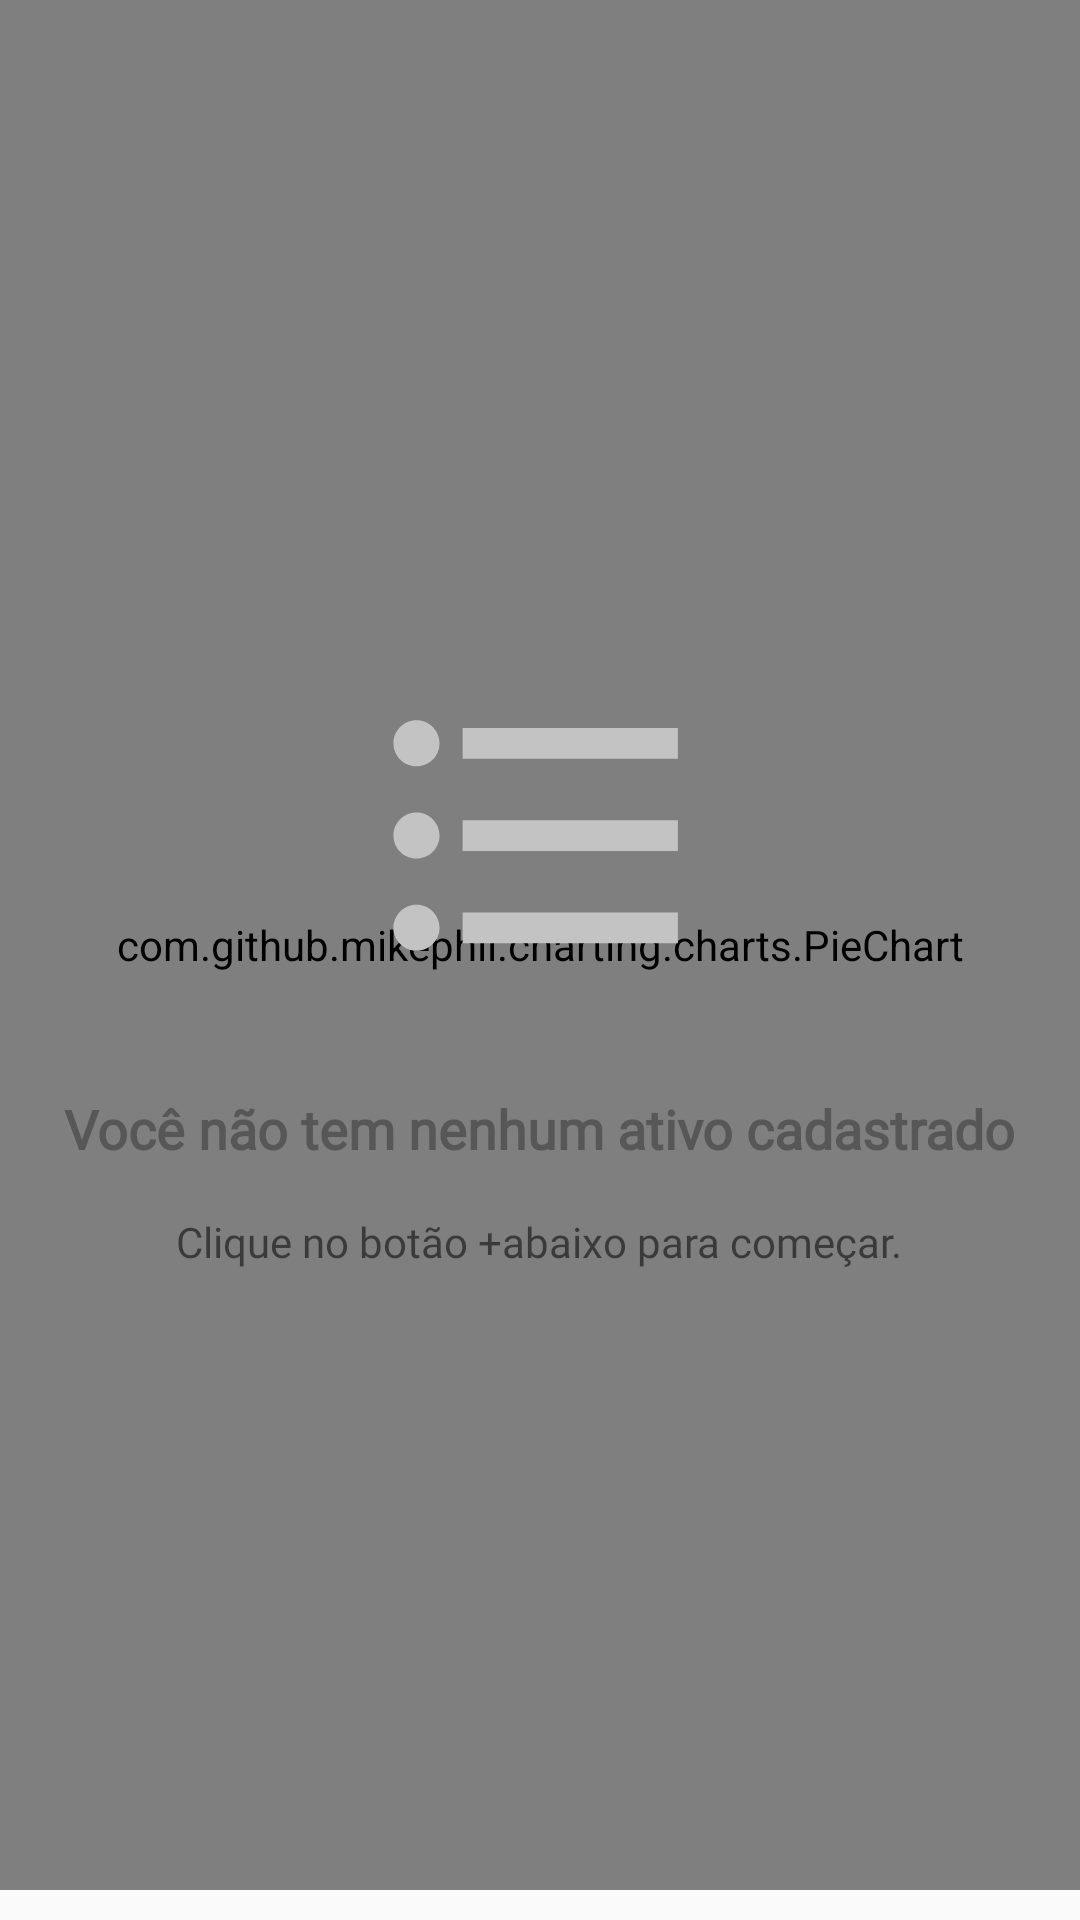

Android layout source for this screen:
<!-- AndroidManifest.xml: application theme AppTheme -->
<!-- res/layout/fragment_resume.xml -->
<?xml version="1.0" encoding="utf-8"?>
<androidx.constraintlayout.widget.ConstraintLayout xmlns:android="http://schemas.android.com/apk/res/android"
    xmlns:app="http://schemas.android.com/apk/res-auto"
    xmlns:tools="http://schemas.android.com/tools"
    android:layout_width="match_parent"
    android:layout_height="match_parent"
    tools:context=".ui.resume.ResumeFragment">

    <com.github.mikephil.charting.charts.PieChart
        android:id="@+id/pieChartView"
        android:layout_width="match_parent"
        android:layout_height="match_parent"
        android:layout_marginBottom="10dp" />

    <include
        android:id="@+id/empty_view"
        layout="@layout/empty_list_view"
        app:layout_constraintBottom_toBottomOf="parent"
        app:layout_constraintEnd_toEndOf="parent"
        app:layout_constraintStart_toStartOf="parent"
        app:layout_constraintTop_toTopOf="parent" />

</androidx.constraintlayout.widget.ConstraintLayout>
<!-- res/layout/empty_list_view.xml (included above) -->
<?xml version="1.0" encoding="utf-8"?>
<androidx.constraintlayout.widget.ConstraintLayout xmlns:android="http://schemas.android.com/apk/res/android"
    xmlns:app="http://schemas.android.com/apk/res-auto"
    android:id="@+id/cl_empty_list"
    android:layout_width="match_parent"
    android:layout_height="match_parent"
    app:layout_constraintBottom_toBottomOf="parent"
    app:layout_constraintEnd_toEndOf="parent"
    app:layout_constraintStart_toStartOf="parent"
    app:layout_constraintTop_toTopOf="parent">

    <LinearLayout
        android:layout_width="match_parent"
        android:layout_height="wrap_content"
        android:gravity="center"
        android:orientation="vertical"
        app:layout_constraintBottom_toBottomOf="parent"
        app:layout_constraintEnd_toEndOf="parent"
        app:layout_constraintStart_toStartOf="parent"
        app:layout_constraintTop_toTopOf="parent">

        <ImageView
            android:id="@+id/imageView"
            android:layout_width="137dp"
            android:layout_height="123dp"
            android:contentDescription="@string/empty_text_content_description"
            app:layout_constraintEnd_toEndOf="parent"
            app:layout_constraintStart_toStartOf="parent"
            app:layout_constraintTop_toTopOf="parent"
            app:srcCompat="@drawable/ic_baseline_format_list_bulleted_24"
            app:tint="@color/gray" />

        <TextView
            android:id="@+id/textView2"
            android:layout_width="wrap_content"
            android:layout_height="wrap_content"
            android:layout_marginTop="24dp"
            android:fontFamily="@font/roboto_bold"
            android:text="@string/empty_text_title"
            android:textColor="#575757"
            android:textSize="18sp"
            android:textStyle="bold"
            android:typeface="normal"
            app:layout_constraintEnd_toEndOf="parent"
            app:layout_constraintStart_toStartOf="parent"
            app:layout_constraintTop_toBottomOf="@+id/imageView" />

        <TextView
            android:id="@+id/textView3"
            android:layout_width="wrap_content"
            android:layout_height="wrap_content"
            android:layout_marginTop="16dp"
            android:fontFamily="@font/roboto"
            android:text="@string/empty_text_description"
            android:textSize="14sp"
            app:layout_constraintBottom_toBottomOf="parent"
            app:layout_constraintEnd_toEndOf="parent"
            app:layout_constraintStart_toStartOf="parent"
            app:layout_constraintTop_toBottomOf="@+id/textView2" />

    </LinearLayout>
</androidx.constraintlayout.widget.ConstraintLayout>
<!-- resources referenced by this layout -->
<resources>
  <color name="gray">#C3C3C3</color>
  <!-- drawable ic_baseline_format_list_bulleted_24 (drawable) -->
  <vector android:height="24dp" android:tint="#080809"
      android:viewportHeight="24" android:viewportWidth="24"
      android:width="24dp" xmlns:android="http://schemas.android.com/apk/res/android">
      <path android:fillColor="@android:color/white" android:pathData="M4,10.5c-0.83,0 -1.5,0.67 -1.5,1.5s0.67,1.5 1.5,1.5 1.5,-0.67 1.5,-1.5 -0.67,-1.5 -1.5,-1.5zM4,4.5c-0.83,0 -1.5,0.67 -1.5,1.5S3.17,7.5 4,7.5 5.5,6.83 5.5,6 4.83,4.5 4,4.5zM4,16.5c-0.83,0 -1.5,0.68 -1.5,1.5s0.68,1.5 1.5,1.5 1.5,-0.68 1.5,-1.5 -0.67,-1.5 -1.5,-1.5zM7,19h14v-2L7,17v2zM7,13h14v-2L7,11v2zM7,5v2h14L21,5L7,5z"/>
  </vector>
  <string name="empty_text_content_description">ícone de menu</string>
  <string name="empty_text_description">Clique no botão +abaixo para começar.</string>
  <string name="empty_text_title">Você não tem nenhum ativo cadastrado</string>
  <style name="AppTheme" parent="Theme.AppCompat.Light">
          
          <item name="colorPrimary">@color/colorPrimary</item>
          <item name="colorPrimaryDark">@color/colorPrimary</item>
          <item name="colorAccent">@color/colorAccent</item>
          <item name="android:forceDarkAllowed" tools:targetApi="q">false</item>
      </style>
  <color name="colorPrimary">#6200EE</color>
  <color name="colorAccent">#03DAC5</color>
</resources>
